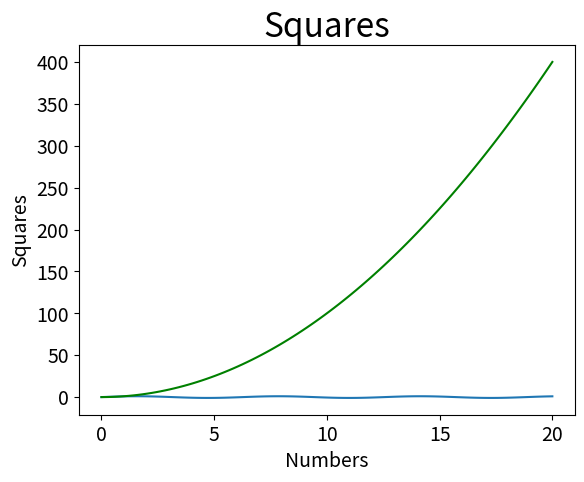

The matplotlib source for this figure:
import matplotlib.pyplot as plt
import numpy as np

x_values = np.linspace(0,20,100)   # 创建一个列表
plt.plot(x_values,np.sin(x_values))       # 对于每个点的sin值绘图
plt.show()                  # 显示

y_values=[x**2 for x in x_values]
#y轴的数字是x轴数字的平方
plt.plot(x_values,y_values,c='green')
#用plot函数绘制折线图，线条颜色设置为绿色
plt.title('Squares',fontsize=24)
#设置图表标题和标题字号
plt.tick_params(axis='both',which='major',labelsize=14)
#设置刻度的字号
plt.xlabel('Numbers',fontsize=14)
#设置x轴标签及其字号
plt.ylabel('Squares',fontsize=14)
#设置y轴标签及其字号
plt.show()
#显示图表

